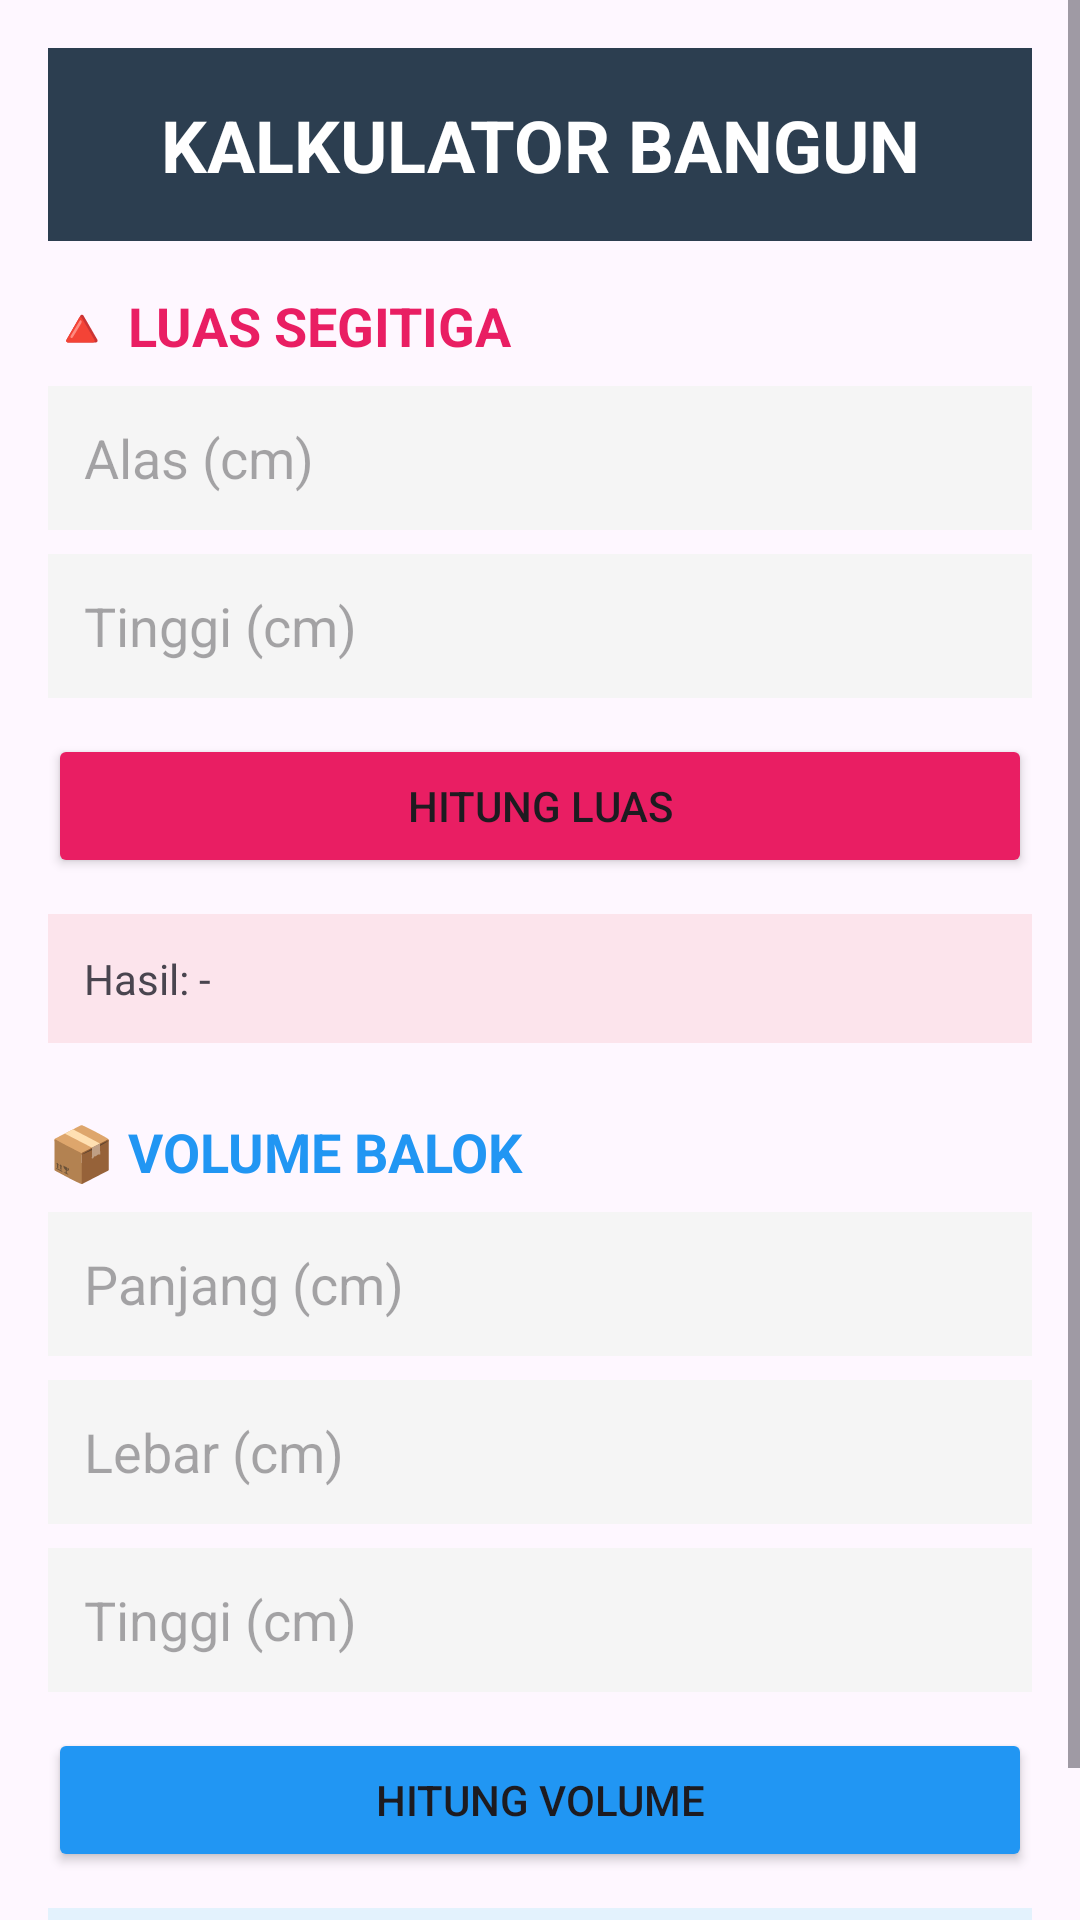

Layout XML and referenced resources for this Android screen:
<!-- AndroidManifest.xml: application theme Theme.PaniApps -->
<!-- res/layout/activity_second2.xml -->
<?xml version="1.0" encoding="utf-8"?>
<androidx.constraintlayout.widget.ConstraintLayout xmlns:android="http://schemas.android.com/apk/res/android"
    xmlns:app="http://schemas.android.com/apk/res-auto"
    xmlns:tools="http://schemas.android.com/tools"
    android:id="@+id/main"
    android:layout_width="match_parent"
    android:layout_height="match_parent"
    tools:context=".pertemuan_2.SecondActivity">

    <ScrollView
        android:layout_width="match_parent"
        android:layout_height="match_parent">

        <LinearLayout
            android:layout_width="match_parent"
            android:layout_height="wrap_content"
            android:orientation="vertical"
            android:padding="16dp">

            <TextView
                android:layout_width="match_parent"
                android:layout_height="wrap_content"
                android:text="KALKULATOR BANGUN"
                android:textSize="24sp"
                android:textStyle="bold"
                android:gravity="center"
                android:padding="16dp"
                android:background="#2C3E50"
                android:textColor="#FFFFFF"/>

            <TextView
                android:layout_width="match_parent"
                android:layout_height="wrap_content"
                android:text="🔺 LUAS SEGITIGA"
                android:textSize="18sp"
                android:textStyle="bold"
                android:textColor="#E91E63"
                android:layout_marginTop="16dp"/>

            <EditText
                android:id="@+id/inputAlas"
                android:layout_width="match_parent"
                android:layout_height="48dp"
                android:hint="Alas (cm)"
                android:inputType="numberDecimal"
                android:padding="12dp"
                android:background="#F5F5F5"
                android:layout_marginTop="8dp"/>

            <EditText
                android:id="@+id/inputTinggiSegitiga"
                android:layout_width="match_parent"
                android:layout_height="48dp"
                android:hint="Tinggi (cm)"
                android:inputType="numberDecimal"
                android:padding="12dp"
                android:background="#F5F5F5"
                android:layout_marginTop="8dp"/>

            <Button
                android:id="@+id/btnHitungSegitiga"
                android:layout_width="match_parent"
                android:layout_height="48dp"
                android:text="HITUNG LUAS"
                android:backgroundTint="#E91E63"
                android:layout_marginTop="12dp"/>

            <TextView
                android:id="@+id/hasilSegitiga"
                android:layout_width="match_parent"
                android:layout_height="wrap_content"
                android:text="Hasil: -"
                android:padding="12dp"
                android:background="#FCE4EC"
                android:layout_marginTop="12dp"/>

            <TextView
                android:layout_width="match_parent"
                android:layout_height="wrap_content"
                android:text="📦 VOLUME BALOK"
                android:textSize="18sp"
                android:textStyle="bold"
                android:textColor="#2196F3"
                android:layout_marginTop="24dp"/>

            <EditText
                android:id="@+id/inputPanjang"
                android:layout_width="match_parent"
                android:layout_height="48dp"
                android:hint="Panjang (cm)"
                android:inputType="numberDecimal"
                android:padding="12dp"
                android:background="#F5F5F5"
                android:layout_marginTop="8dp"/>

            <EditText
                android:id="@+id/inputLebar"
                android:layout_width="match_parent"
                android:layout_height="48dp"
                android:hint="Lebar (cm)"
                android:inputType="numberDecimal"
                android:padding="12dp"
                android:background="#F5F5F5"
                android:layout_marginTop="8dp"/>

            <EditText
                android:id="@+id/inputTinggiBalok"
                android:layout_width="match_parent"
                android:layout_height="48dp"
                android:hint="Tinggi (cm)"
                android:inputType="numberDecimal"
                android:padding="12dp"
                android:background="#F5F5F5"
                android:layout_marginTop="8dp"/>

            <Button
                android:id="@+id/btnHitungBalok"
                android:layout_width="match_parent"
                android:layout_height="48dp"
                android:text="HITUNG VOLUME"
                android:backgroundTint="#2196F3"
                android:layout_marginTop="12dp"/>

            <TextView
                android:id="@+id/hasilBalok"
                android:layout_width="match_parent"
                android:layout_height="wrap_content"
                android:text="Hasil: -"
                android:padding="12dp"
                android:background="#E3F2FD"
                android:layout_marginTop="12dp"/>

        </LinearLayout>

    </ScrollView>

</androidx.constraintlayout.widget.ConstraintLayout>
<!-- resources referenced by this layout -->
<resources>
  <style name="Theme.PaniApps" parent="Base.Theme.PaniApps" />
  <style name="Base.Theme.PaniApps" parent="Theme.Material3.DayNight.NoActionBar">
          
          
      </style>
</resources>
